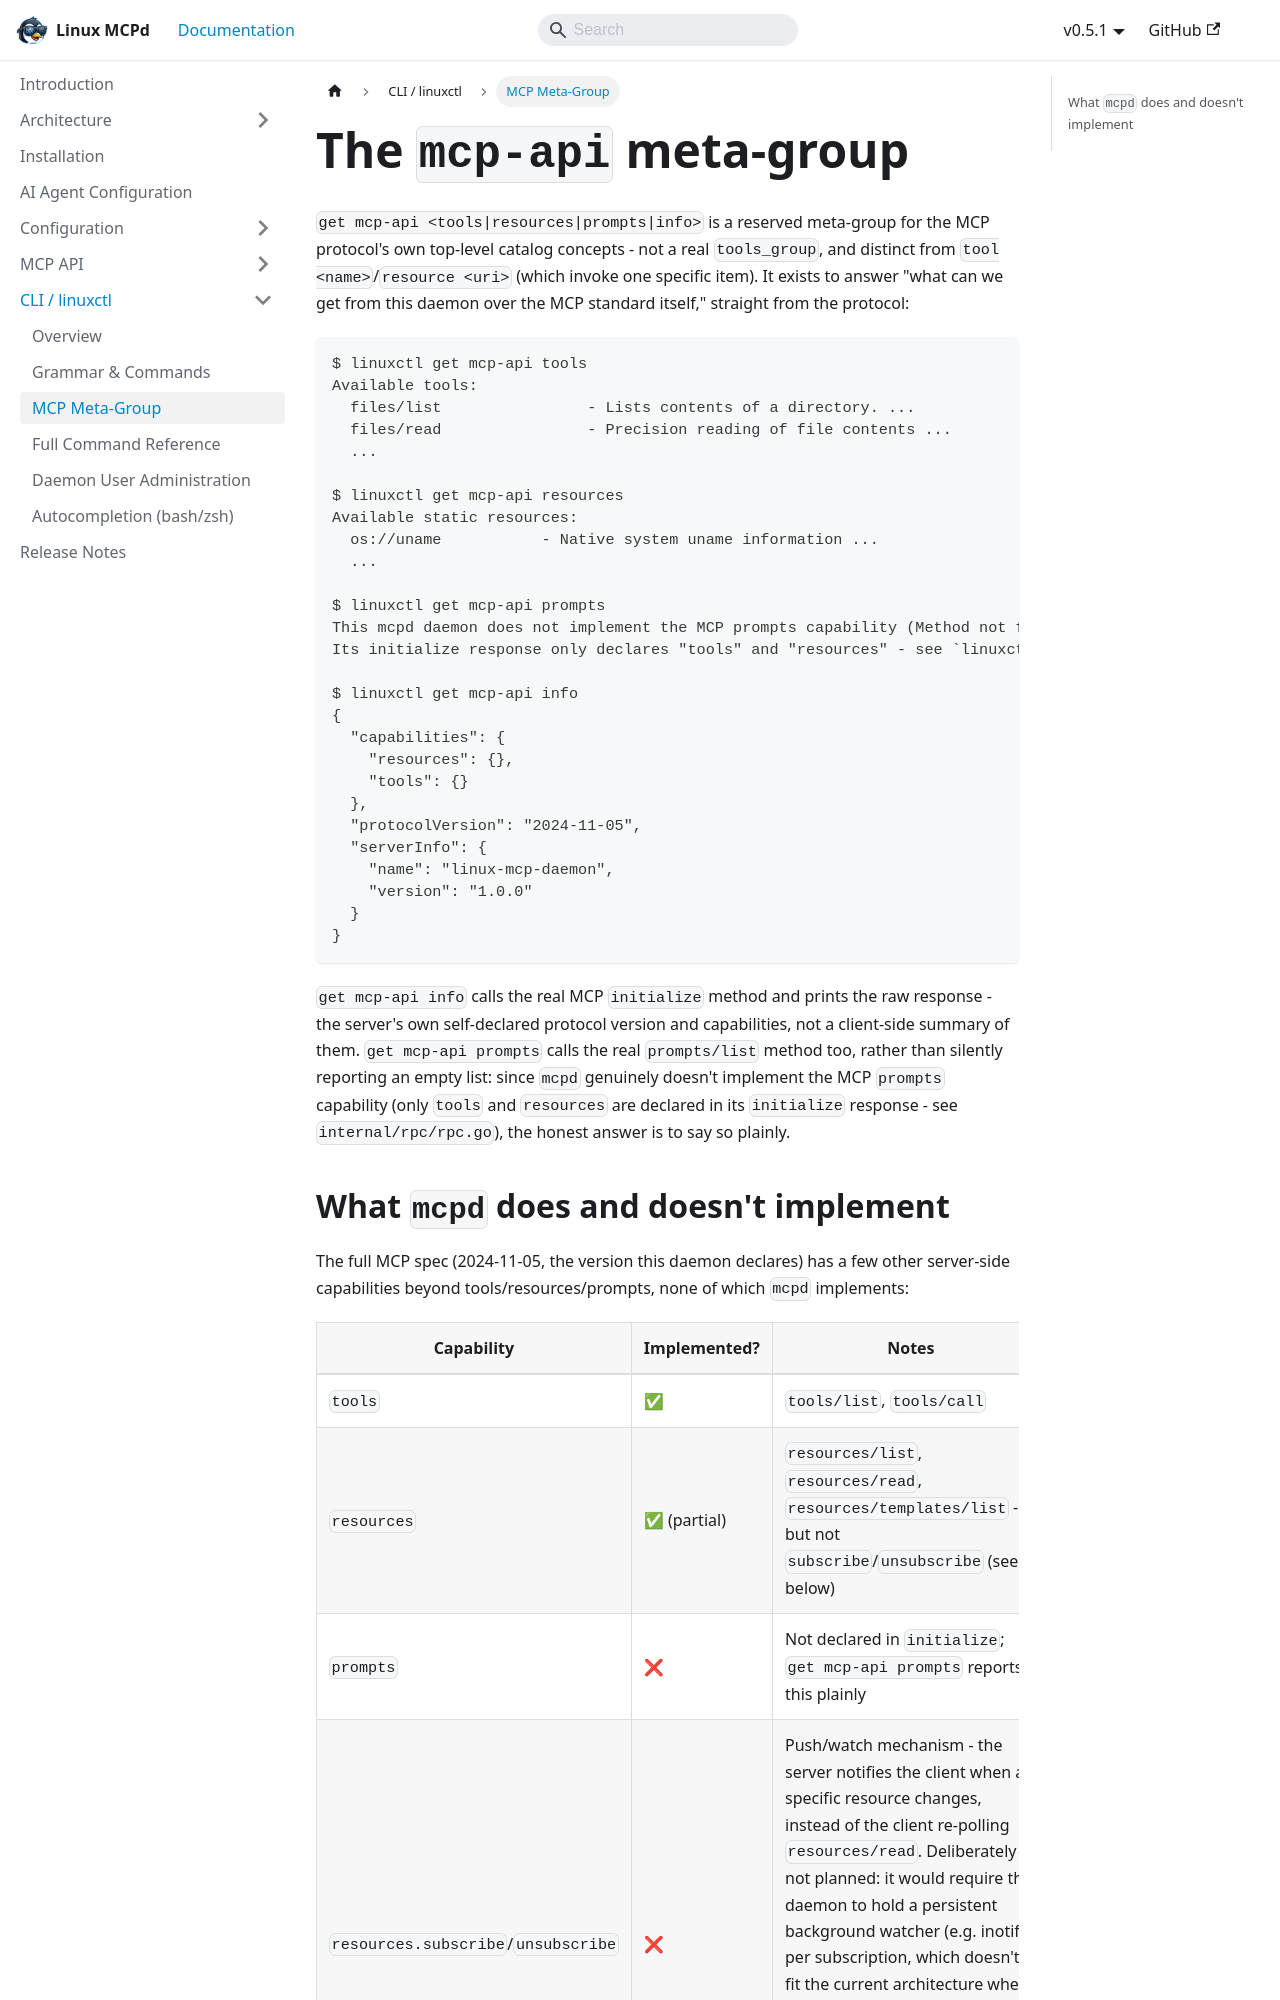

repository: nucleusv/linux-mcp-daemon · page: linuxctl/mcp-meta-group/index.html · generator: docusaurus

---
sidebar_label: 'MCP Meta-Group'
sidebar_position: 3
---

# The `mcp-api` meta-group

`get mcp-api <tools|resources|prompts|info>` is a reserved meta-group for the MCP protocol's own top-level catalog concepts - not a real `tools_group`, and distinct from `tool <name>`/`resource <uri>` (which invoke one specific item). It exists to answer "what can we get from this daemon over the MCP standard itself," straight from the protocol:

```bash
$ linuxctl get mcp-api tools
Available tools:
  files/list                - Lists contents of a directory. ...
  files/read                - Precision reading of file contents ...
  ...

$ linuxctl get mcp-api resources
Available static resources:
  os://uname           - Native system uname information ...
  ...

$ linuxctl get mcp-api prompts
This mcpd daemon does not implement the MCP prompts capability (Method not found).
Its initialize response only declares "tools" and "resources" - see `linuxctl get mcp-api info`.

$ linuxctl get mcp-api info
{
  "capabilities": {
    "resources": {},
    "tools": {}
  },
  "protocolVersion": "2024-11-05",
  "serverInfo": {
    "name": "linux-mcp-daemon",
    "version": "1.0.0"
  }
}
```

`get mcp-api info` calls the real MCP `initialize` method and prints the raw response - the server's own self-declared protocol version and capabilities, not a client-side summary of them. `get mcp-api prompts` calls the real `prompts/list` method too, rather than silently reporting an empty list: since `mcpd` genuinely doesn't implement the MCP `prompts` capability (only `tools` and `resources` are declared in its `initialize` response - see `internal/rpc/rpc.go`), the honest answer is to say so plainly.
